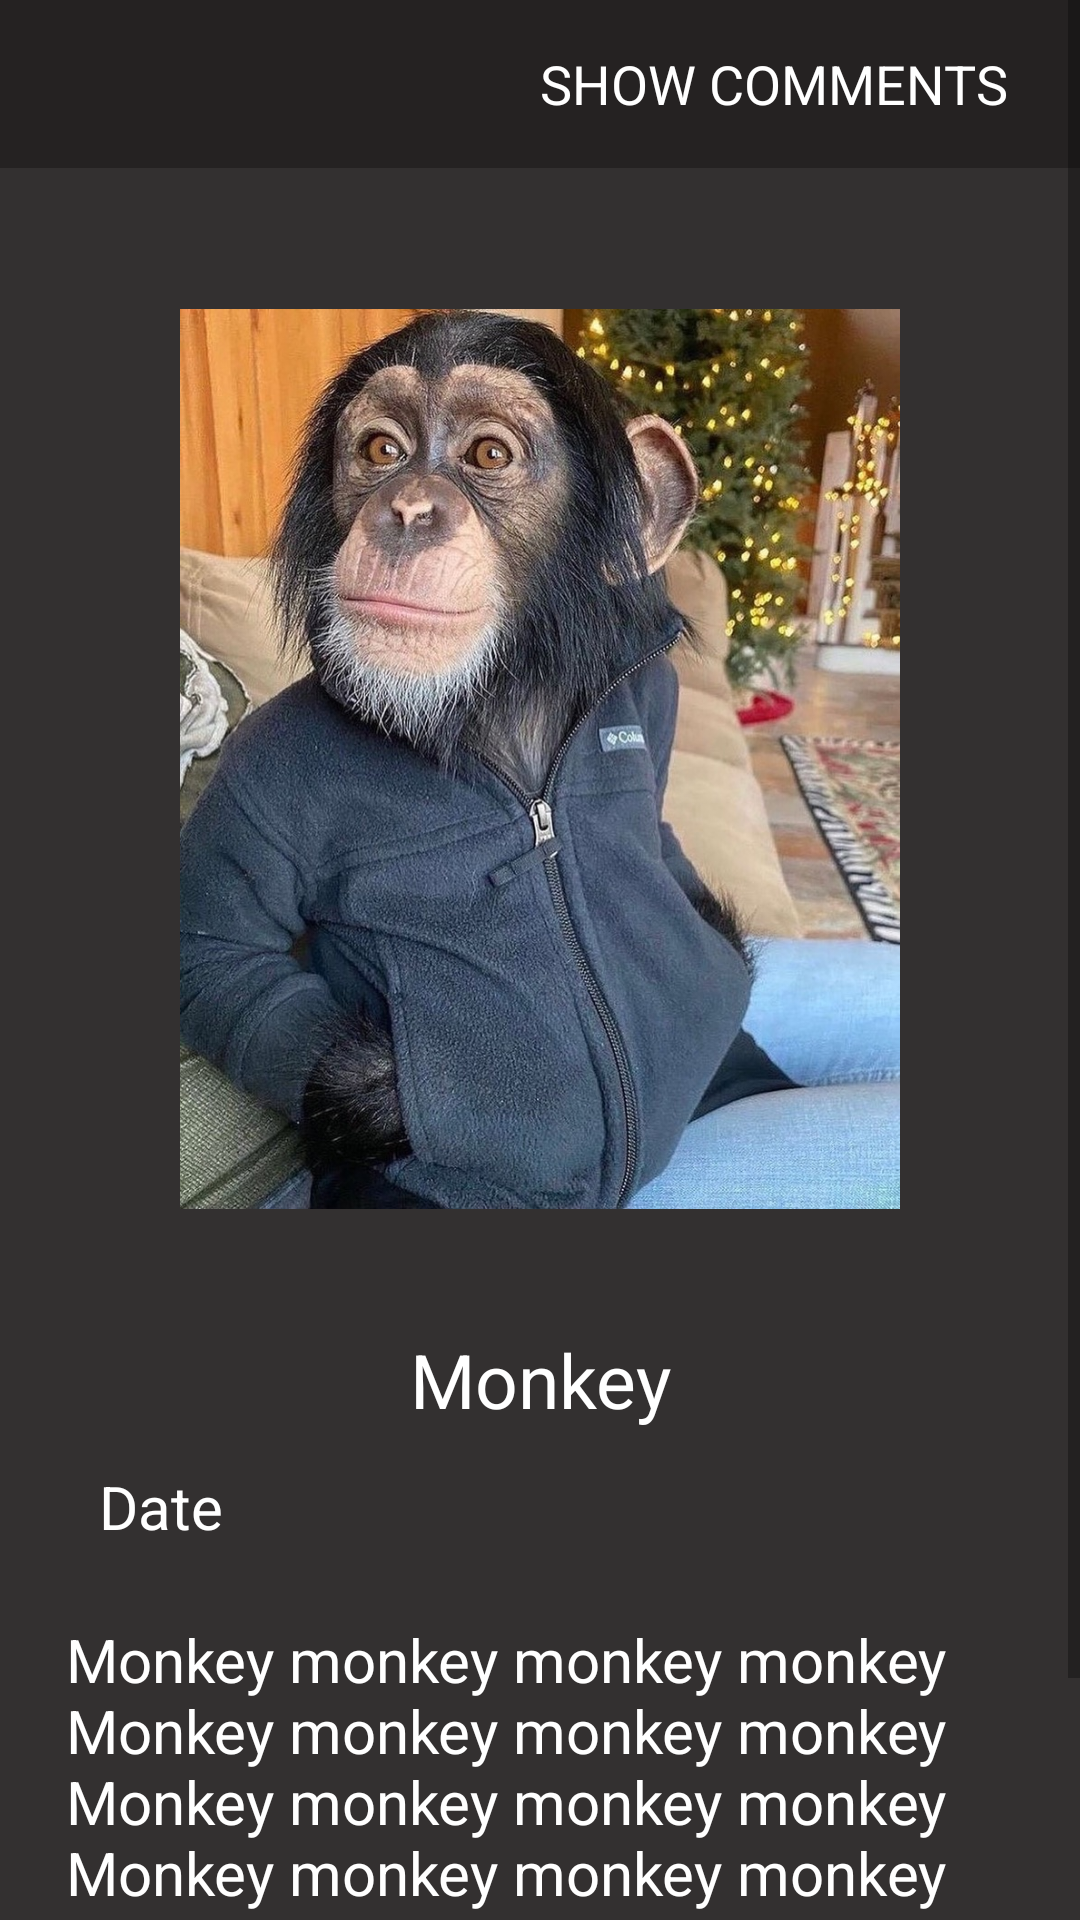

Android layout source for this screen:
<!-- AndroidManifest.xml: application theme Theme.Cs310assignment -->
<!-- res/layout/newsdetails.xml -->
<?xml version="1.0" encoding="utf-8"?>
<androidx.constraintlayout.widget.ConstraintLayout xmlns:android="http://schemas.android.com/apk/res/android"
    xmlns:app="http://schemas.android.com/apk/res-auto"
    xmlns:tools="http://schemas.android.com/tools"
    android:background="@color/gray"

    android:layout_width="match_parent"
    android:layout_height="match_parent"
    tools:context=".ActivityDetails">



    <ScrollView
        android:layout_width="match_parent"
        android:layout_height="match_parent"
        tools:layout_editor_absoluteX="0dp"
        tools:layout_editor_absoluteY="45dp">



        <androidx.constraintlayout.widget.ConstraintLayout

            android:layout_width="match_parent"
            android:layout_height="match_parent">

            <androidx.appcompat.widget.Toolbar
                android:layout_width="match_parent"
                android:layout_height="wrap_content"
                android:id="@+id/DetailsToolBar"
                android:background="@color/darkgray"
                app:titleTextColor="@color/toolbar_text_color"
                tools:ignore="MissingConstraints">

                    <TextView
                        android:layout_width="200dp"
                        android:layout_height="wrap_content"
                        android:layout_marginStart="180dp"
                        android:id="@+id/commentsButton"
                        android:background="@color/darkgray"
                        android:text="SHOW COMMENTS"
                        android:textSize="18dp"
                        android:textColor="@color/white">

                    </TextView>




            </androidx.appcompat.widget.Toolbar>

            <androidx.constraintlayout.widget.ConstraintLayout
                android:layout_width="match_parent"
                android:layout_height="wrap_content"
                android:layout_marginTop="28dp"
                app:layout_constraintTop_toBottomOf="@+id/DetailsToolBar"
                tools:ignore="MissingConstraints"
                tools:layout_editor_absoluteX="0dp">

                <ImageView
                    android:id="@+id/imgDetails"
                    android:layout_width="300dp"
                    android:layout_height="300dp"
                    android:layout_marginTop="19dp"
                    android:layout_marginBottom="26dp"

                    android:scaleType="fitCenter"
                    android:src="@drawable/monkey24"
                    app:layout_constraintEnd_toEndOf="parent"
                    app:layout_constraintStart_toStartOf="parent"
                    app:layout_constraintTop_toTopOf="parent"
                    app:layout_constraintVertical_bias="0.197" />

                <TextView
                    android:id="@+id/txtTitle"
                    android:layout_width="wrap_content"
                    android:layout_height="wrap_content"
                    android:layout_marginTop="40dp"
                    android:text="Monkey"
                    android:textColor="@color/white"
                    android:textSize="25sp"

                    app:layout_constraintEnd_toEndOf="parent"
                    app:layout_constraintStart_toStartOf="parent"
                    app:layout_constraintTop_toBottomOf="@+id/imgDetails" />


                <TextView
                    android:id="@+id/txtDate"
                    android:layout_width="wrap_content"
                    android:layout_height="wrap_content"

                    android:layout_marginTop="12dp"
                    android:text="Date"
                    android:textColor="@color/white"

                    android:textSize="20dp"
                    app:layout_constraintEnd_toEndOf="parent"
                    app:layout_constraintHorizontal_bias="0.104"
                    app:layout_constraintStart_toStartOf="parent"
                    app:layout_constraintTop_toBottomOf="@+id/txtTitle" />

                <TextView
                    android:id="@+id/textText"
                    android:layout_width="0dp"
                    android:layout_height="wrap_content"
                    android:layout_marginStart="22dp"
                    android:layout_marginTop="24dp"
                    android:layout_marginEnd="22dp"
                    android:text="Monkey monkey monkey monkey Monkey monkey monkey monkey Monkey monkey monkey monkey Monkey monkey monkey monkey Monkey monkey monkey monkey Monkey monkey monkey monkey Monkey monkey monkey monkey Monkey monkey"
                    android:textColor="@color/white"
                    android:textSize="20dp"
                    app:layout_constraintEnd_toEndOf="parent"
                    app:layout_constraintHorizontal_bias="0.0"
                    app:layout_constraintStart_toStartOf="parent"
                    app:layout_constraintTop_toBottomOf="@+id/txtDate"
                    tools:ignore="MissingConstraints" />
            </androidx.constraintlayout.widget.ConstraintLayout>


        </androidx.constraintlayout.widget.ConstraintLayout>
    </ScrollView>


</androidx.constraintlayout.widget.ConstraintLayout>
<!-- resources referenced by this layout -->
<resources>
  <color name="darkgray">#252222</color>
  <color name="gray">#333030</color>
  <color name="toolbar_text_color">#FFFFFF</color>
  <color name="white">#FFFFFFFF</color>
  <!-- drawable monkey24: jpeg bitmap (drawable-v24, 328087 bytes) -->
  <style name="Theme.Cs310assignment" parent="Theme.AppCompat.Light.NoActionBar">
          
          <item name="colorPrimary">#2D2C30</item>
          <item name="colorPrimaryVariant">@color/purple_700</item>
          <item name="colorOnPrimary">@color/white</item>
          
          <item name="colorSecondary">@color/teal_200</item>
          <item name="colorSecondaryVariant">@color/teal_700</item>
          <item name="colorOnSecondary">@color/black</item>
  
          
          <item name="android:statusBarColor">?attr/colorPrimaryVariant</item>
          
      </style>
  <color name="purple_700">#FF3700B3</color>
  <color name="teal_200">#FF03DAC5</color>
  <color name="teal_700">#FF018786</color>
  <color name="black">#FF000000</color>
</resources>
